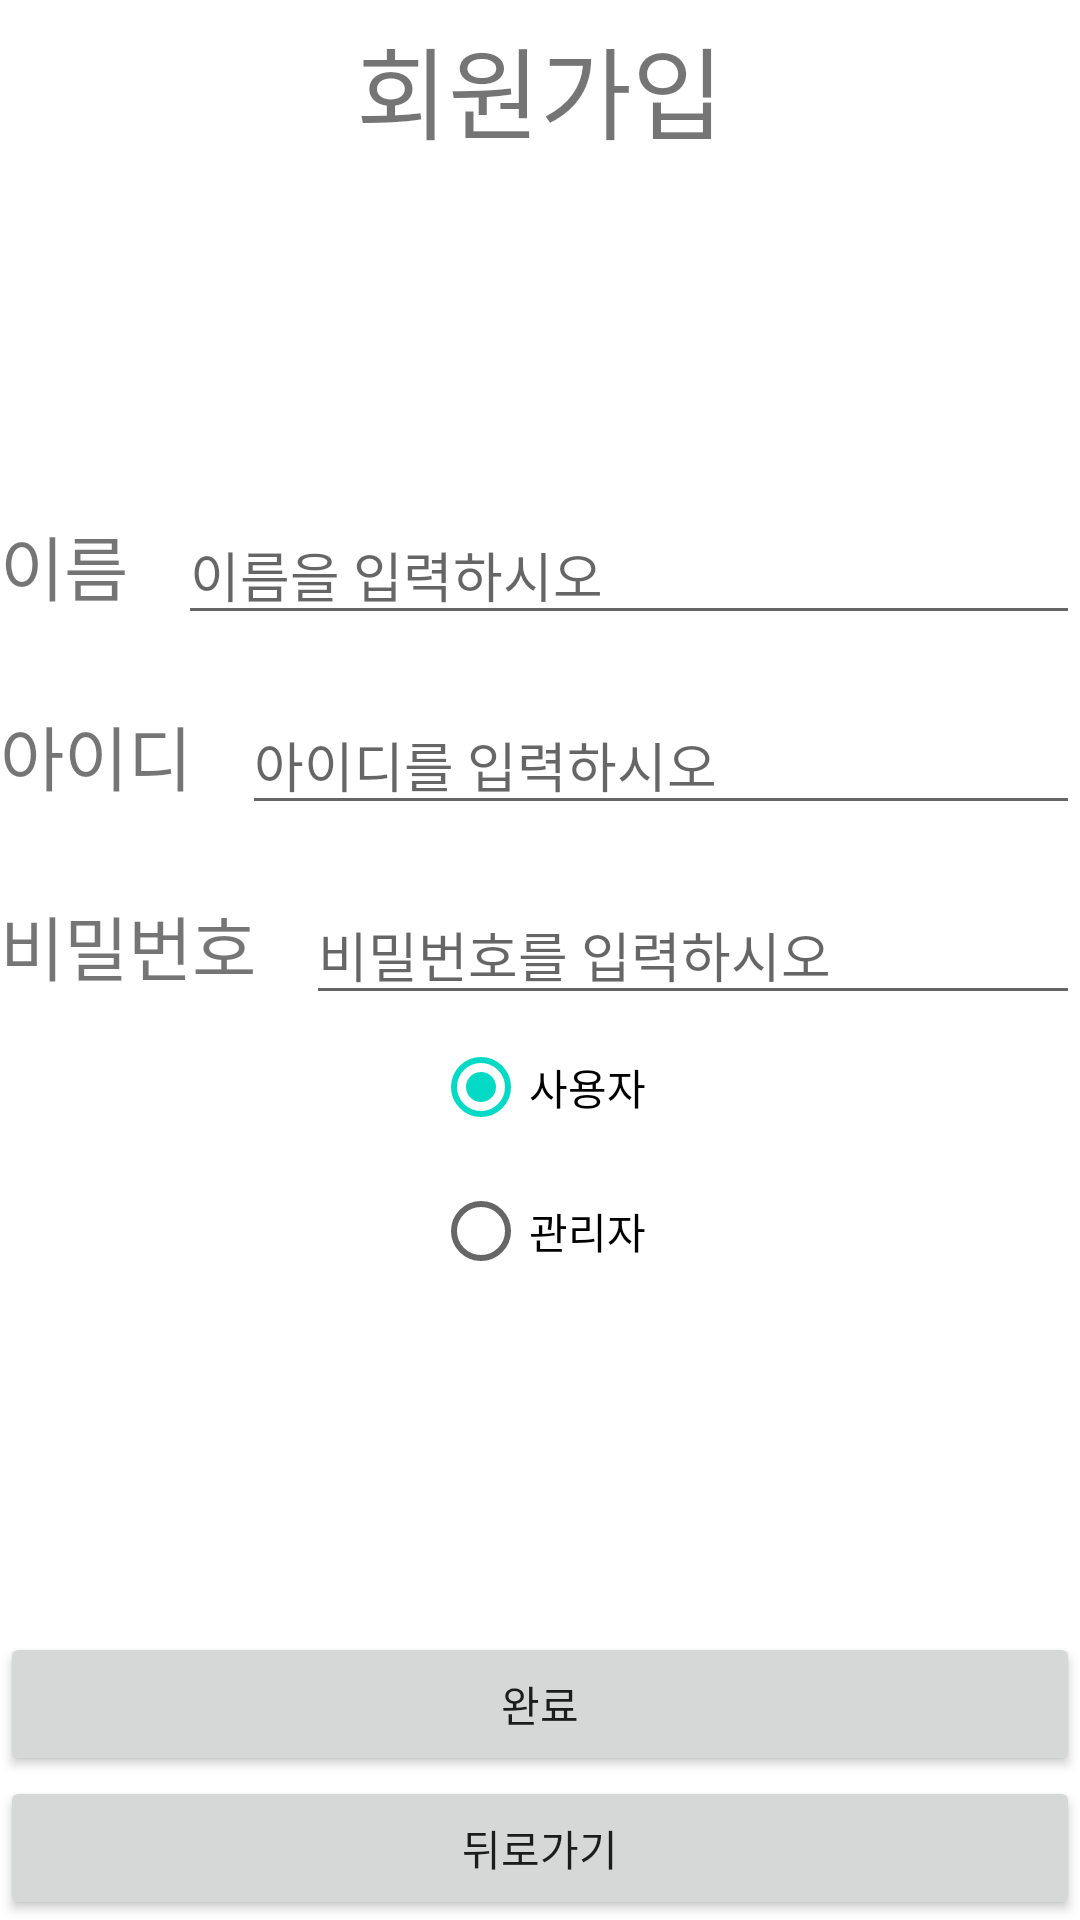

Android layout source for this screen:
<!-- AndroidManifest.xml: application theme Theme.MyApplicationvgh -->
<!-- res/layout/join.xml -->
<?xml version="1.0" encoding="utf-8"?>
<LinearLayout xmlns:android="http://schemas.android.com/apk/res/android"
    android:layout_width="match_parent"
    android:layout_height="match_parent"
    android:orientation="vertical"
    >
    <TextView
        android:layout_gravity="top"
        android:layout_width="match_parent"
        android:layout_height="wrap_content"
        android:layout_weight="0.2"
        android:textSize="100px"
        android:gravity="center"
        android:text="회원가입"></TextView>
    <LinearLayout
        android:orientation="vertical"
        android:gravity="center"
        android:layout_weight="4"
        android:layout_width="match_parent"
        android:layout_height="wrap_content">
        <LinearLayout
            android:layout_width="match_parent"
            android:layout_height="wrap_content"
            android:orientation="horizontal">
            <TextView
                android:layout_width="wrap_content"
                android:layout_height="wrap_content"
                android:layout_marginRight="50px"
                android:textSize="70px"
                android:text="이름"
                ></TextView>
            <EditText
                android:id="@+id/Edit_name"
                android:layout_width="match_parent"
                android:layout_height="wrap_content"
                android:hint="이름을 입력하시오"
                ></EditText>
        </LinearLayout>
        <LinearLayout
            android:layout_width="match_parent"
            android:layout_height="wrap_content"
            android:layout_marginTop="60px"
            android:orientation="horizontal">
            <TextView
                android:layout_width="wrap_content"
                android:layout_height="wrap_content"
                android:layout_marginRight="50px"
                android:textSize="70px"
                android:text="아이디"
                ></TextView>
            <EditText
                android:id="@+id/Edit_id"
                android:layout_width="match_parent"
                android:layout_height="wrap_content"
                android:hint="아이디를 입력하시오"
                ></EditText>
        </LinearLayout>
        <LinearLayout
            android:layout_width="match_parent"
            android:layout_height="wrap_content"
            android:layout_marginTop="60px"
            android:orientation="horizontal">
            <TextView
                android:layout_width="wrap_content"
                android:layout_height="wrap_content"
                android:layout_marginRight="50px"
                android:textSize="70px"
                android:text="비밀번호"
                ></TextView>
            <EditText
                android:id="@+id/Edit_pw"
                android:layout_width="match_parent"
                android:layout_height="wrap_content"
                android:hint="비밀번호를 입력하시오"
                ></EditText>
        </LinearLayout>

        <LinearLayout
            android:id="@+id/join_Liner_ride"
            android:visibility="gone"
            android:layout_width="match_parent"
            android:layout_height="wrap_content"
            android:layout_marginTop="60px"
            android:orientation="horizontal">
            <TextView
                android:layout_width="wrap_content"
                android:layout_height="wrap_content"
                android:layout_marginRight="50px"
                android:textSize="70px"
                android:text="담당 놀이기구"
                ></TextView>
            <EditText
                android:id="@+id/join_EditText_ride"
                android:layout_width="match_parent"
                android:layout_height="wrap_content"
                android:hint="담당 놀이기구를 입력하시오"
                ></EditText>
        </LinearLayout>



        <RadioGroup
            android:id="@+id/check_user"
            android:layout_width="wrap_content"
            android:layout_height="wrap_content">
            <RadioButton
                android:checked="true"
                android:id="@+id/radio_user"
                android:layout_width="wrap_content"
                android:layout_height="wrap_content"
                android:text="사용자"></RadioButton>
            <RadioButton
                android:id="@+id/radio_manager"
                android:layout_width="wrap_content"
                android:layout_height="wrap_content"
                android:text="관리자"></RadioButton>

        </RadioGroup>



    </LinearLayout>
    <Button
        android:id="@+id/join_check"
        android:layout_width="match_parent"
        android:layout_height="wrap_content"
        android:text="완료"></Button>
    <Button
        android:id="@+id/join_back"
        android:layout_width="match_parent"
        android:layout_height="wrap_content"
        android:text="뒤로가기"></Button>
</LinearLayout>
<!-- resources referenced by this layout -->
<resources>
  <style name="Theme.MyApplicationvgh" parent="Theme.MaterialComponents.DayNight.DarkActionBar">
          
          <item name="colorPrimary">@color/purple_500</item>
          <item name="colorPrimaryVariant">@color/purple_700</item>
          <item name="colorOnPrimary">@color/white</item>
          
          <item name="colorSecondary">@color/teal_200</item>
          <item name="colorSecondaryVariant">@color/teal_700</item>
          <item name="colorOnSecondary">@color/black</item>
          
          <item name="android:statusBarColor">?attr/colorPrimaryVariant</item>
          
      </style>
  <!-- not gathered from this repository: default colours our renderer supplied (Android Studio template values) -->
  <color name="purple_500">#FF6200EE</color>
  <color name="purple_700">#FF3700B3</color>
  <color name="teal_200">#FF03DAC5</color>
  <color name="teal_700">#FF018786</color>
  <color name="black">#FF000000</color>
  <color name="white">#FFFFFFFF</color>
</resources>
